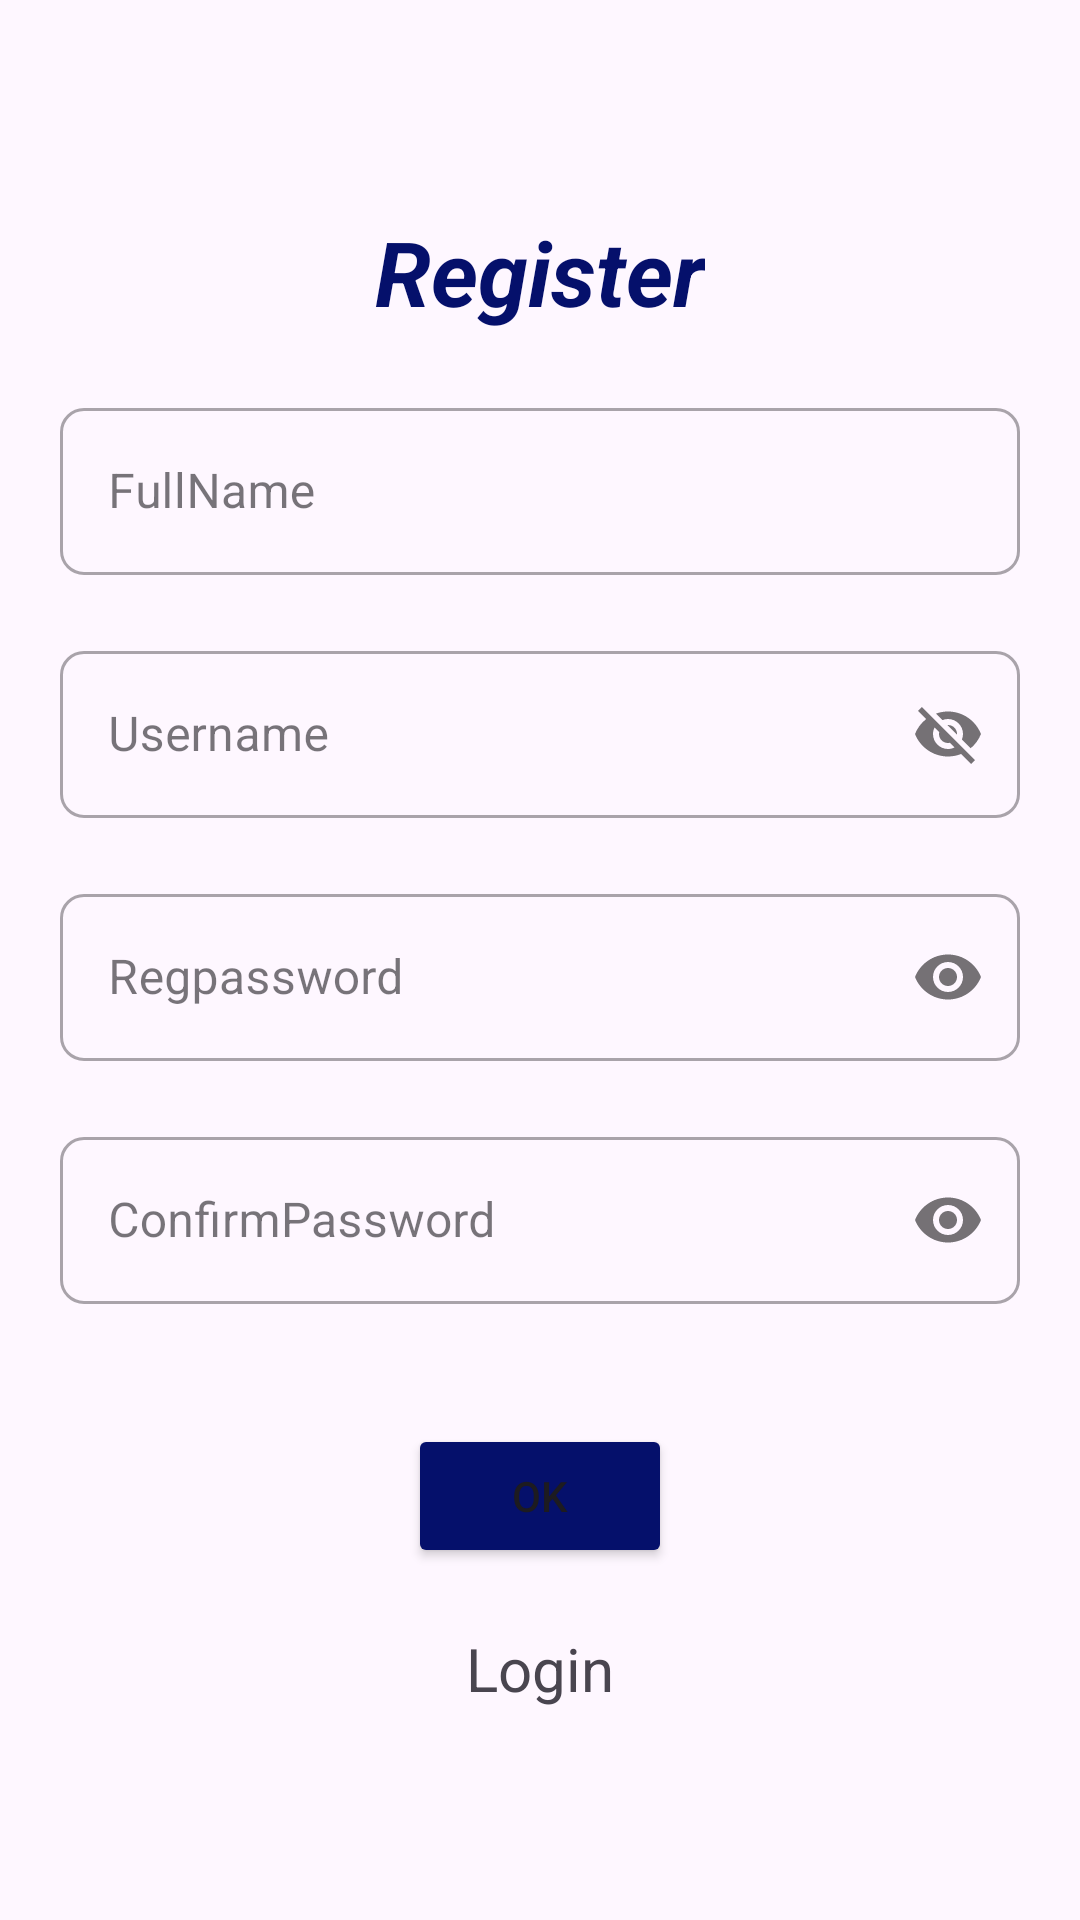

Android layout source for this screen:
<!-- AndroidManifest.xml: application theme Theme.Application -->
<!-- res/layout/activity_registar.xml -->
<?xml version="1.0" encoding="utf-8"?>
<LinearLayout xmlns:android="http://schemas.android.com/apk/res/android"
    xmlns:app="http://schemas.android.com/apk/res-auto"
    xmlns:tools="http://schemas.android.com/tools"
    android:id="@+id/main"
    android:layout_width="match_parent"
    android:orientation="vertical"
    android:gravity="center"
    android:layout_height="match_parent"
    tools:context=".Registar">

    <TextView
        android:layout_width="wrap_content"
        android:layout_height="wrap_content"
        android:id="@+id/regtitle"
        android:text="@string/register1"
        android:textSize="30sp"
        android:textColor="@color/blue"
        android:textStyle="bold|italic"/>
    <com.google.android.material.textfield.TextInputLayout
        style="@style/Widget.MaterialComponents.TextInputLayout.OutlinedBox"
        android:layout_width="match_parent"
        android:layout_height="wrap_content"
        android:layout_margin="20dp"
        app:boxCornerRadiusBottomEnd="8dp"
        app:boxCornerRadiusBottomStart="8dp"
        app:boxCornerRadiusTopEnd="8dp"
        app:boxCornerRadiusTopStart="8dp">

<com.google.android.material.textfield.TextInputEditText

    android:id="@+id/regfullname"
    android:layout_width="match_parent"
    android:layout_height="wrap_content"
    android:hint="@string/fullname"
    android:inputType="text"
    android:textColor="@color/black"
    />

    </com.google.android.material.textfield.TextInputLayout>

    <com.google.android.material.textfield.TextInputLayout
        style="@style/Widget.MaterialComponents.TextInputLayout.OutlinedBox"
        android:layout_width="match_parent"
        android:layout_height="wrap_content"
        android:layout_marginStart="20dp"
        android:layout_marginEnd="20dp"
        android:layout_marginBottom="20dp"
        app:boxCornerRadiusBottomEnd="8dp"
        app:boxCornerRadiusBottomStart="8dp"
        app:boxCornerRadiusTopEnd="8dp"
        app:passwordToggleEnabled="true"
        app:boxCornerRadiusTopStart="8dp">

  <com.google.android.material.textfield.TextInputEditText
      android:layout_width="match_parent"
      android:layout_height="wrap_content"
      android:hint="@string/username1"
      android:id="@+id/Regusername"
      android:inputType="text"
      android:textColorHint="@color/black"


      />

    </com.google.android.material.textfield.TextInputLayout>
    <com.google.android.material.textfield.TextInputLayout


        style="@style/Widget.MaterialComponents.TextInputLayout.OutlinedBox"
        android:layout_width="match_parent"
        android:layout_height="wrap_content"
        android:layout_marginStart="20dp"
        android:layout_marginEnd="20dp"
        android:layout_marginBottom="20dp"
        app:boxCornerRadiusBottomEnd="8dp"
        app:boxCornerRadiusBottomStart="8dp"
        app:boxCornerRadiusTopEnd="8dp"
        app:passwordToggleEnabled="true"
        app:boxCornerRadiusTopStart="8dp">


        <com.google.android.material.textfield.TextInputEditText
            android:layout_width="match_parent"
            android:layout_height="wrap_content"
            android:id="@+id/regpassword"
            android:hint="@string/regpassword"
            android:textColorHint="@color/black"
            android:inputType="textPassword"
            />


    </com.google.android.material.textfield.TextInputLayout>

    <com.google.android.material.textfield.TextInputLayout


        style="@style/Widget.MaterialComponents.TextInputLayout.OutlinedBox"
        android:layout_width="match_parent"
        android:layout_height="wrap_content"
        android:layout_marginStart="20dp"
        android:layout_marginEnd="20dp"
        android:layout_marginBottom="20dp"
        app:boxCornerRadiusBottomEnd="8dp"
        app:boxCornerRadiusBottomStart="8dp"
        app:boxCornerRadiusTopEnd="8dp"
        app:passwordToggleEnabled="true"
        app:boxCornerRadiusTopStart="8dp">

        <com.google.android.material.textfield.TextInputEditText
            android:layout_width="match_parent"
            android:layout_height="wrap_content"
        android:id="@+id/regconfirmpassword"
            android:hint="@string/confirmpassword1"
            android:textColorHint="@color/black"
            android:inputType="textPassword"
            />


    </com.google.android.material.textfield.TextInputLayout>

<Button
    android:layout_width="wrap_content"
    android:text="@string/ok1"
    android:id="@+id/regokbtn"
    android:layout_marginTop="20dp"
    android:backgroundTint="@color/blue"
    android:layout_height="wrap_content"/>


    <TextView
        android:layout_width="wrap_content"
        android:textSize="20sp"
        android:text="@string/login1"
        android:layout_marginTop="20dp"
        android:id="@+id/linktologin"
        android:layout_height="wrap_content"/>
</LinearLayout>
<!-- resources referenced by this layout -->
<resources>
  <color name="black">#FF000000</color>
  <color name="blue">#05106B</color>
  <string name="confirmpassword1">ConfirmPassword</string>
  <string name="fullname">FullName</string>
  <string name="login1">Login</string>
  <string name="ok1">OK</string>
  <string name="register1">Register</string>
  <string name="regpassword">Regpassword</string>
  <string name="username1">Username</string>
  <style name="Theme.Application" parent="Base.Theme.Application" />
  <style name="Base.Theme.Application" parent="Theme.Material3.DayNight">
          
          
      </style>
</resources>
